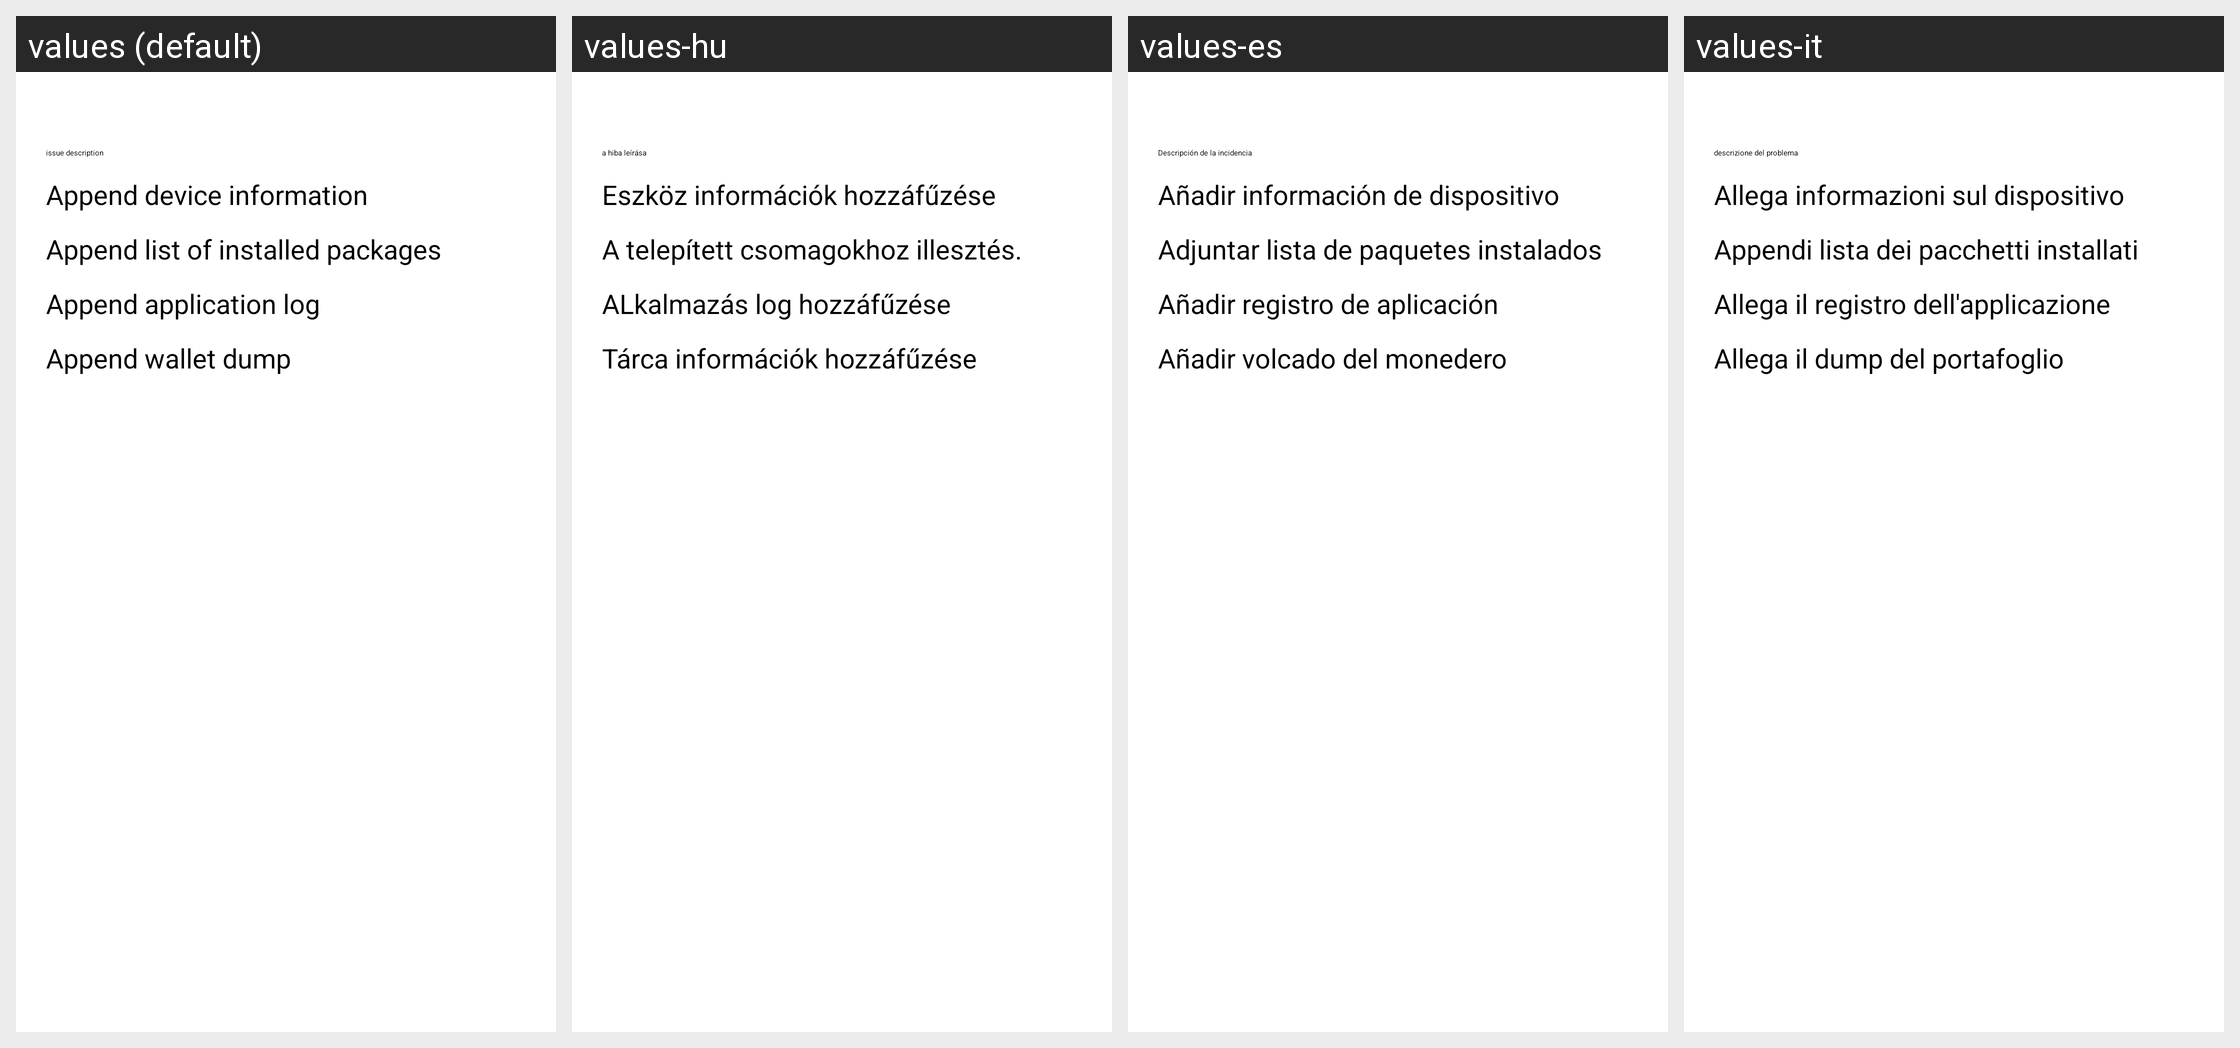

The same Android screen rendered under several of its app's locales, left to right. List the strings drawn on it with the default value and each locale's translation.
Android screen res/layout/report_issue_dialog.xml rendered under 4 locales, left to right: values (default), values-hu, values-es, values-it. Device: Nexus 5 (rendered at 1080×1920; each locale shown at half size, 540×960, under a caption strip naming it); theme My.Theme.
Other locales in the repository, not shown: values-cs, values-da, values-de, values-el, values-eo, values-fr, values-id, values-iw, values-mk, values-nl, values-pl, values-pt-rBR, values-ru, values-sk, values-sv, values-tr, values-vi, values-zh, values-zh-rTW.
Strings drawn on this screen, with the default value and each locale's value (text and hints the layout hard-codes, and strings that could not be matched under every locale, appear in the picture but are not listed):

report_issue_dialog_description
  values: issue description
  values-hu: a hiba leírása
  values-es: Descripción de la incidencia
  values-it: descrizione del problema

report_issue_dialog_collect_device_info
  values: Append device information
  values-hu: Eszköz információk hozzáfűzése
  values-es: Añadir información de dispositivo
  values-it: Allega informazioni sul dispositivo

report_issue_dialog_collect_installed_packages
  values: Append list of installed packages
  values-hu: A telepített csomagokhoz illesztés.
  values-es: Adjuntar lista de paquetes instalados
  values-it: Appendi lista dei pacchetti installati

report_issue_dialog_collect_application_log
  values: Append application log
  values-hu: ALkalmazás log hozzáfűzése
  values-es: Añadir registro de aplicación
  values-it: Allega il registro dell'applicazione

report_issue_dialog_collect_wallet_dump
  values: Append wallet dump
  values-hu: Tárca információk hozzáfűzése
  values-es: Añadir volcado del monedero
  values-it: Allega il dump del portafoglio
